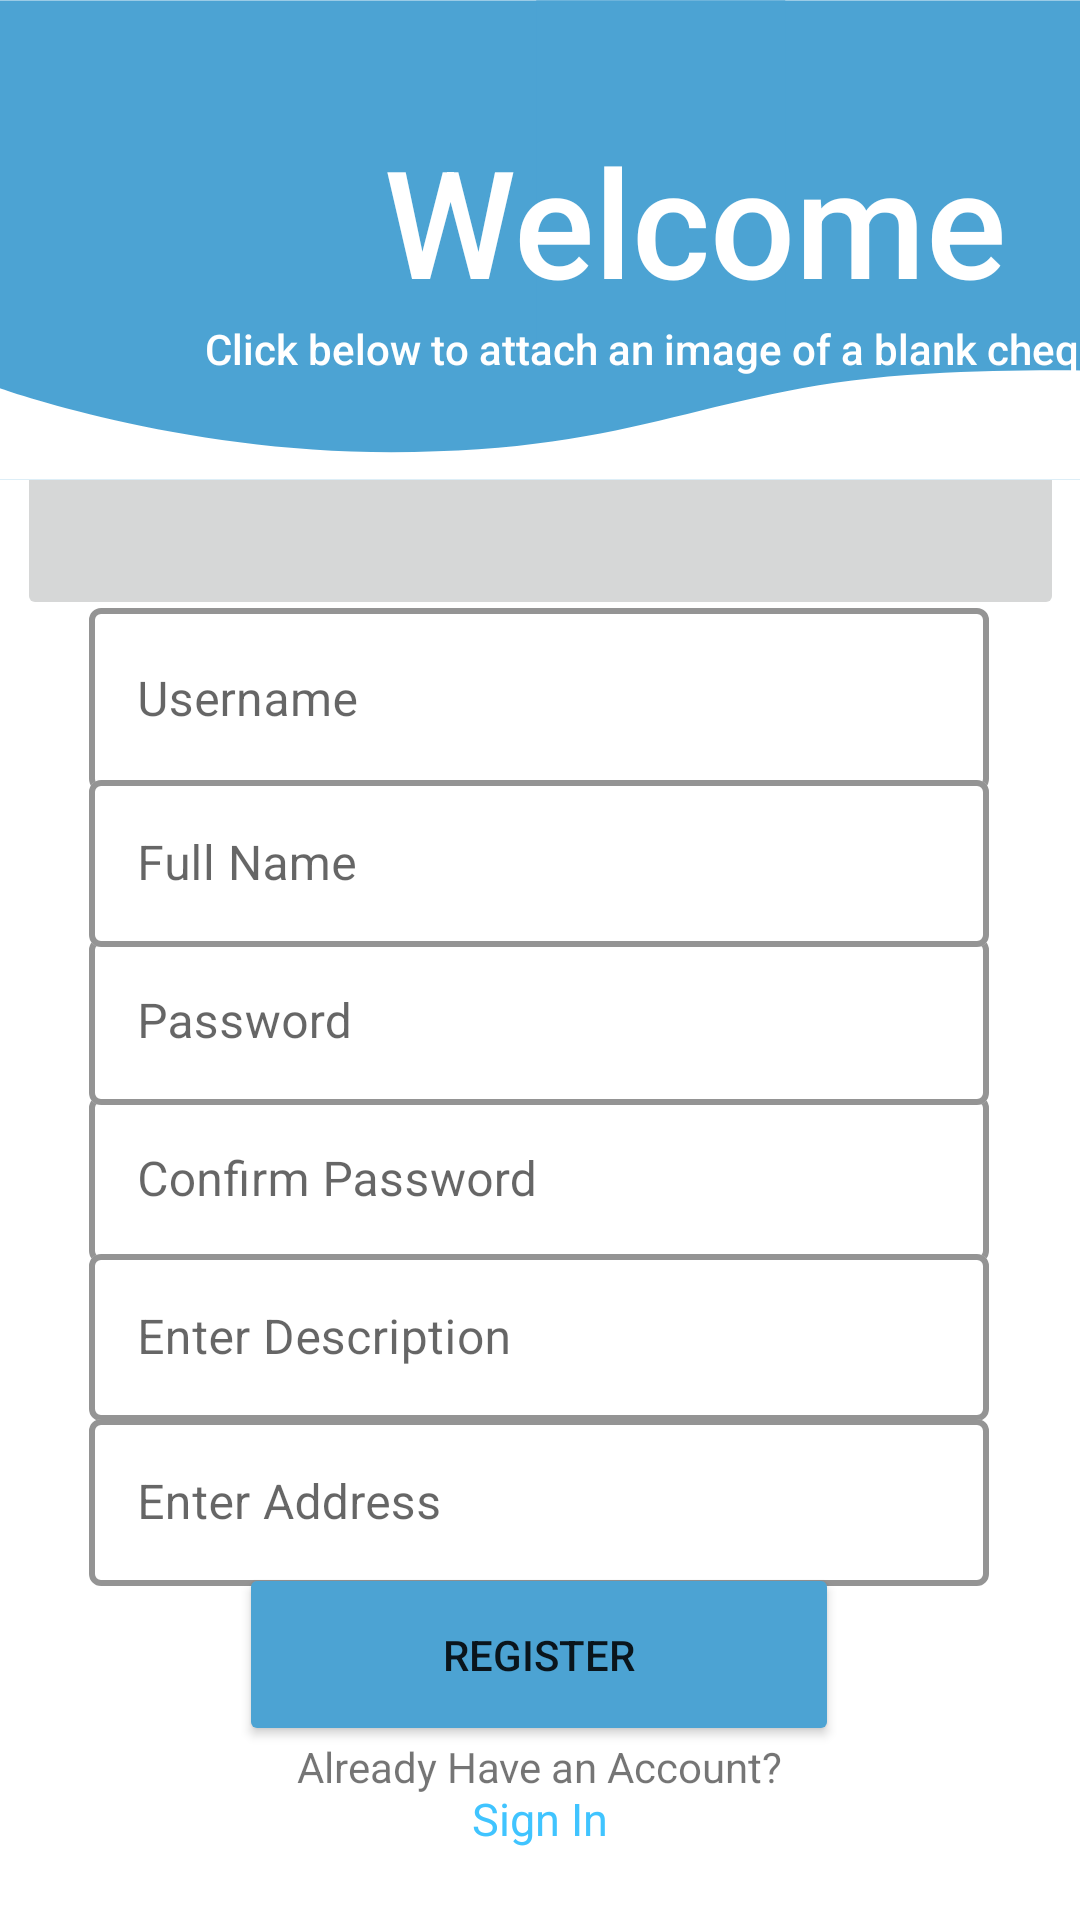

Android layout source for this screen:
<!-- AndroidManifest.xml: application theme Theme.MyApplicationTutorial -->
<!-- res/layout/activity_newchef.xml -->
<?xml version="1.0" encoding="utf-8"?>
<androidx.constraintlayout.widget.ConstraintLayout xmlns:android="http://schemas.android.com/apk/res/android"
    xmlns:app="http://schemas.android.com/apk/res-auto"
    xmlns:tools="http://schemas.android.com/tools"
    android:layout_width="match_parent"
    android:layout_height="match_parent"
    tools:context=".NewChef">

    <TextView
        android:id="@+id/textView14"
        android:layout_width="wrap_content"
        android:layout_height="wrap_content"
        android:text="Already Have an Account?"

        app:layout_constraintBottom_toBottomOf="parent"
        app:layout_constraintEnd_toEndOf="parent"
        app:layout_constraintStart_toStartOf="parent"
        app:layout_constraintTop_toTopOf="parent"
        app:layout_constraintVertical_bias="0.933" />

    <TextView
        android:id="@+id/textView15"
        android:layout_width="wrap_content"
        android:layout_height="wrap_content"
        android:text="Sign In"
        android:textColor="#40C4FF"
        android:textSize="15sp"

        app:layout_constraintBottom_toBottomOf="parent"
        app:layout_constraintEnd_toEndOf="parent"
        app:layout_constraintStart_toStartOf="parent"
        app:layout_constraintTop_toTopOf="parent"
        app:layout_constraintVertical_bias="0.962" />

    <ImageButton
        android:id="@+id/takePhoto"
        android:layout_width="349dp"
        android:layout_height="69dp"
        android:clickable="true"
        android:focusable="true"
        android:outlineSpotShadowColor="@color/black"
        app:layout_constraintBottom_toBottomOf="parent"
        app:layout_constraintEnd_toEndOf="parent"
        app:layout_constraintStart_toStartOf="parent"
        app:layout_constraintTop_toTopOf="parent"
        app:layout_constraintVertical_bias="0.241" />

    <Button
        android:id="@+id/login"
        android:layout_width="200dp"
        android:layout_height="61dp"
        android:backgroundTint="#4CA3D3"
        android:text="Register"
        app:layout_constraintBottom_toBottomOf="parent"
        app:layout_constraintEnd_toEndOf="parent"
        app:layout_constraintHorizontal_bias="0.497"
        app:layout_constraintStart_toStartOf="parent"
        app:layout_constraintTop_toTopOf="parent"
        app:layout_constraintVertical_bias="0.9" />

    <com.google.android.material.textfield.TextInputLayout
        android:id="@+id/usernamenewch"
        style="@style/Widget.MaterialComponents.TextInputLayout.OutlinedBox"
        android:layout_width="300dp"
        android:layout_height="wrap_content"
        android:backgroundTint="@color/Maincolor"
        android:hint="Username"
        app:boxBackgroundColor="#FFFFFF"
        app:boxStrokeColor="@color/Maincolor"
        app:boxStrokeWidth="2dp"
        app:endIconTint="#F6E7E7"
        app:hintTextColor="@color/Maincolor"
        app:layout_constraintBottom_toBottomOf="parent"
        app:layout_constraintEnd_toEndOf="parent"
        app:layout_constraintHorizontal_bias="0.495"
        app:layout_constraintStart_toStartOf="parent"
        app:layout_constraintTop_toTopOf="parent"
        app:layout_constraintVertical_bias="0.344">

        <com.google.android.material.textfield.TextInputEditText
            android:id="@+id/usernamenewclient"
            android:layout_width="match_parent"
            android:layout_height="61dp" />

    </com.google.android.material.textfield.TextInputLayout>

    <com.google.android.material.textfield.TextInputLayout
        android:id="@+id/confirmpasswordnewch"
        style="@style/Widget.MaterialComponents.TextInputLayout.OutlinedBox"
        android:layout_width="300dp"
        android:layout_height="wrap_content"
        android:backgroundTint="@color/Maincolor"
        android:hint="Confirm Password"
        app:boxBackgroundColor="#FFFFFF"

        app:boxStrokeColor="@color/Maincolor"
        app:boxStrokeWidth="2dp"
        app:endIconTint="#F6E7E7"
        app:layout_constraintBottom_toBottomOf="parent"
        app:layout_constraintEnd_toEndOf="parent"
        app:layout_constraintHorizontal_bias="0.495"
        app:layout_constraintStart_toStartOf="parent"
        app:layout_constraintTop_toTopOf="parent"
        app:layout_constraintVertical_bias="0.622">

        <com.google.android.material.textfield.TextInputEditText
            android:id="@+id/confirmpasswordnewclient"
            android:layout_width="match_parent"
            android:layout_height="wrap_content"
            android:inputType="textPassword" />

    </com.google.android.material.textfield.TextInputLayout>

    <com.google.android.material.textfield.TextInputLayout
        android:id="@+id/passwordnewch"
        style="@style/Widget.MaterialComponents.TextInputLayout.OutlinedBox"
        android:layout_width="300dp"
        android:layout_height="wrap_content"
        android:backgroundTint="@color/Maincolor"
        android:hint="Password"
        app:boxBackgroundColor="#FFFFFF"
        app:boxStrokeColor="@color/Maincolor"
        app:boxStrokeWidth="2dp"
        app:endIconTint="#F6E7E7"
        app:layout_constraintBottom_toBottomOf="parent"
        app:layout_constraintEnd_toEndOf="parent"
        app:layout_constraintHorizontal_bias="0.495"
        app:layout_constraintStart_toStartOf="parent"
        app:layout_constraintTop_toTopOf="parent"
        app:layout_constraintVertical_bias="0.531">

        <com.google.android.material.textfield.TextInputEditText

            android:id="@+id/passwordnewclient"
            android:layout_width="match_parent"
            android:layout_height="wrap_content" />

    </com.google.android.material.textfield.TextInputLayout>

    <com.google.android.material.textfield.TextInputLayout
        android:id="@+id/fullnamenewch"
        style="@style/Widget.MaterialComponents.TextInputLayout.OutlinedBox"
        android:layout_width="300dp"
        android:layout_height="wrap_content"
        android:backgroundTint="@color/Maincolor"
        android:hint="Full Name"
        app:boxBackgroundColor="#FFFFFF"
        app:boxStrokeColor="@color/Maincolor"
        app:boxStrokeWidth="2dp"
        app:endIconTint="#F6E7E7"
        app:layout_constraintBottom_toBottomOf="parent"
        app:layout_constraintEnd_toEndOf="parent"
        app:layout_constraintHorizontal_bias="0.495"
        app:layout_constraintStart_toStartOf="parent"
        app:layout_constraintTop_toTopOf="parent"
        app:layout_constraintVertical_bias="0.44">

        <com.google.android.material.textfield.TextInputEditText
            android:id="@+id/fullnamenewclient"
            android:layout_width="match_parent"
            android:layout_height="wrap_content" />

    </com.google.android.material.textfield.TextInputLayout>


    <com.google.android.material.textfield.TextInputLayout
        android:id="@+id/chefDescriptionLayout"
        style="@style/Widget.MaterialComponents.TextInputLayout.OutlinedBox"
        android:layout_width="300dp"
        android:layout_height="wrap_content"
        android:backgroundTint="@color/Maincolor"
        android:hint="Enter Description"
        app:boxBackgroundColor="#FFFFFF"

        app:boxStrokeColor="@color/Maincolor"
        app:boxStrokeWidth="2dp"
        app:endIconTint="#F6E7E7"
        app:layout_constraintBottom_toBottomOf="parent"
        app:layout_constraintEnd_toEndOf="parent"
        app:layout_constraintHorizontal_bias="0.495"
        app:layout_constraintStart_toStartOf="parent"
        app:layout_constraintTop_toTopOf="parent"
        app:layout_constraintVertical_bias="0.713">

        <com.google.android.material.textfield.TextInputEditText
            android:id="@+id/chefDescription"
            android:layout_width="match_parent"
            android:layout_height="wrap_content"
            android:inputType="textPassword" />

    </com.google.android.material.textfield.TextInputLayout>

    <com.google.android.material.textfield.TextInputLayout
        android:id="@+id/chefAddressLayout"
        style="@style/Widget.MaterialComponents.TextInputLayout.OutlinedBox"
        android:layout_width="300dp"
        android:layout_height="wrap_content"
        android:backgroundTint="@color/Maincolor"
        android:hint="Enter Address"
        app:boxBackgroundColor="#FFFFFF"

        app:boxStrokeColor="@color/Maincolor"
        app:boxStrokeWidth="2dp"
        app:endIconTint="#F6E7E7"
        app:layout_constraintBottom_toBottomOf="parent"
        app:layout_constraintEnd_toEndOf="parent"
        app:layout_constraintHorizontal_bias="0.495"
        app:layout_constraintStart_toStartOf="parent"
        app:layout_constraintTop_toTopOf="parent"
        app:layout_constraintVertical_bias="0.808">

        <com.google.android.material.textfield.TextInputEditText
            android:id="@+id/chefAddress"
            android:layout_width="match_parent"
            android:layout_height="wrap_content"
            android:inputType="textPassword" />

    </com.google.android.material.textfield.TextInputLayout>

    <LinearLayout
        android:id="@+id/linearLayout2"
        android:layout_width="443dp"
        android:layout_height="160dp"
        android:background="@drawable/header_background"
        android:orientation="vertical"
        android:paddingTop="40dp">

        <TextView
            android:id="@+id/textView4"
            android:layout_width="match_parent"
            android:layout_height="wrap_content"
            android:fontFamily="sans-serif-medium"
            android:paddingLeft="20dp"
            android:text="Welcome"
            android:textAlignment="center"
            android:textAppearance="@style/TextAppearance.AppCompat.Large"
            android:textColor="@color/white"
            android:textSize="50sp" />

        <TextView
            android:id="@+id/textView11"
            android:layout_width="match_parent"
            android:layout_height="wrap_content"
            android:fontFamily="sans-serif-medium"
            android:text="Click below to attach an image of a blank cheque"
            android:textAlignment="center"
            android:textColor="#FFFFFF" />

    </LinearLayout>


</androidx.constraintlayout.widget.ConstraintLayout>
<!-- resources referenced by this layout -->
<resources>
  <color name="Maincolor">#4CA3D3</color>
  <color name="black">#FF000000</color>
  <color name="white">#FFFFFFFF</color>
  <!-- drawable header_background (drawable) -->
  <vector xmlns:android="http://schemas.android.com/apk/res/android"
      android:width="421dp"
      android:height="152dp"
      android:viewportWidth="315.75"
      android:viewportHeight="114">
    <group>
      <clip-path
          android:pathData="M0,0.05L315.5,0.05L315.5,113.95L0,113.95ZM0,0.05"/>
      <path
          android:pathData="M0,0.05L315.75,0.05L315.75,121.55L0,121.55ZM0,0.05"
          android:fillColor="#ffffff"
          android:fillType="nonZero"/>
      <path
          android:pathData="M0,0.05L315.75,0.05L315.75,114.05L0,114.05ZM0,0.05"
          android:fillColor="#ffffff"
          android:fillType="nonZero"/>
      <path
          android:pathData="M0,0.05L315.75,0.05L315.75,114.05L0,114.05ZM0,0.05"
          android:fillColor="#4ca3d3"
          android:fillType="nonZero"/>
    </group>
    <group>
      <clip-path
          android:pathData="M127.37,0.05L186.62,0.05L186.62,82.55L127.37,82.55ZM127.37,0.05"/>
      <path
          android:pathData="M127.37,0.05L186.62,0.05L186.62,82.54L127.37,82.54L127.37,0.05"
          android:fillColor="#4ca3d3"
          android:fillType="nonZero"/>
    </group>
    <group>
      <clip-path
          android:pathData="M0,87L315.5,87L315.5,113.95L0,113.95ZM0,87"/>
      <path
          android:pathData="M316.5,163.59C316.5,163.59 274.41,154.23 221.79,160.06C171.29,165.66 148.12,178.8 92.97,178.8C29.46,178.8 0,163.59 0,163.59L0,92.18C0,92.18 41.94,107.39 92.97,107.39C153.69,107.39 168.52,91.57 220.32,88.78C276.59,85.73 316.5,92.18 316.5,92.18ZM316.5,163.59"
          android:fillColor="#ffffff"
          android:fillType="nonZero"/>
    </group>
  </vector>
  <style name="Theme.MyApplicationTutorial" parent="Theme.MaterialComponents.DayNight.DarkActionBar">
          
          <item name="colorPrimary">@color/purple_500</item>
          <item name="colorPrimaryVariant">@color/purple_700</item>
          <item name="colorOnPrimary">@color/white</item>
          
          <item name="colorSecondary">@color/teal_200</item>
          <item name="colorSecondaryVariant">@color/teal_700</item>
          <item name="colorOnSecondary">@color/black</item>
          
          <item name="android:statusBarColor">?attr/colorPrimaryVariant</item>
          
      </style>
  <color name="purple_500">#FF6200EE</color>
  <color name="purple_700">#FF3700B3</color>
  <color name="teal_200">#FF03DAC5</color>
  <color name="teal_700">#FF018786</color>
</resources>
